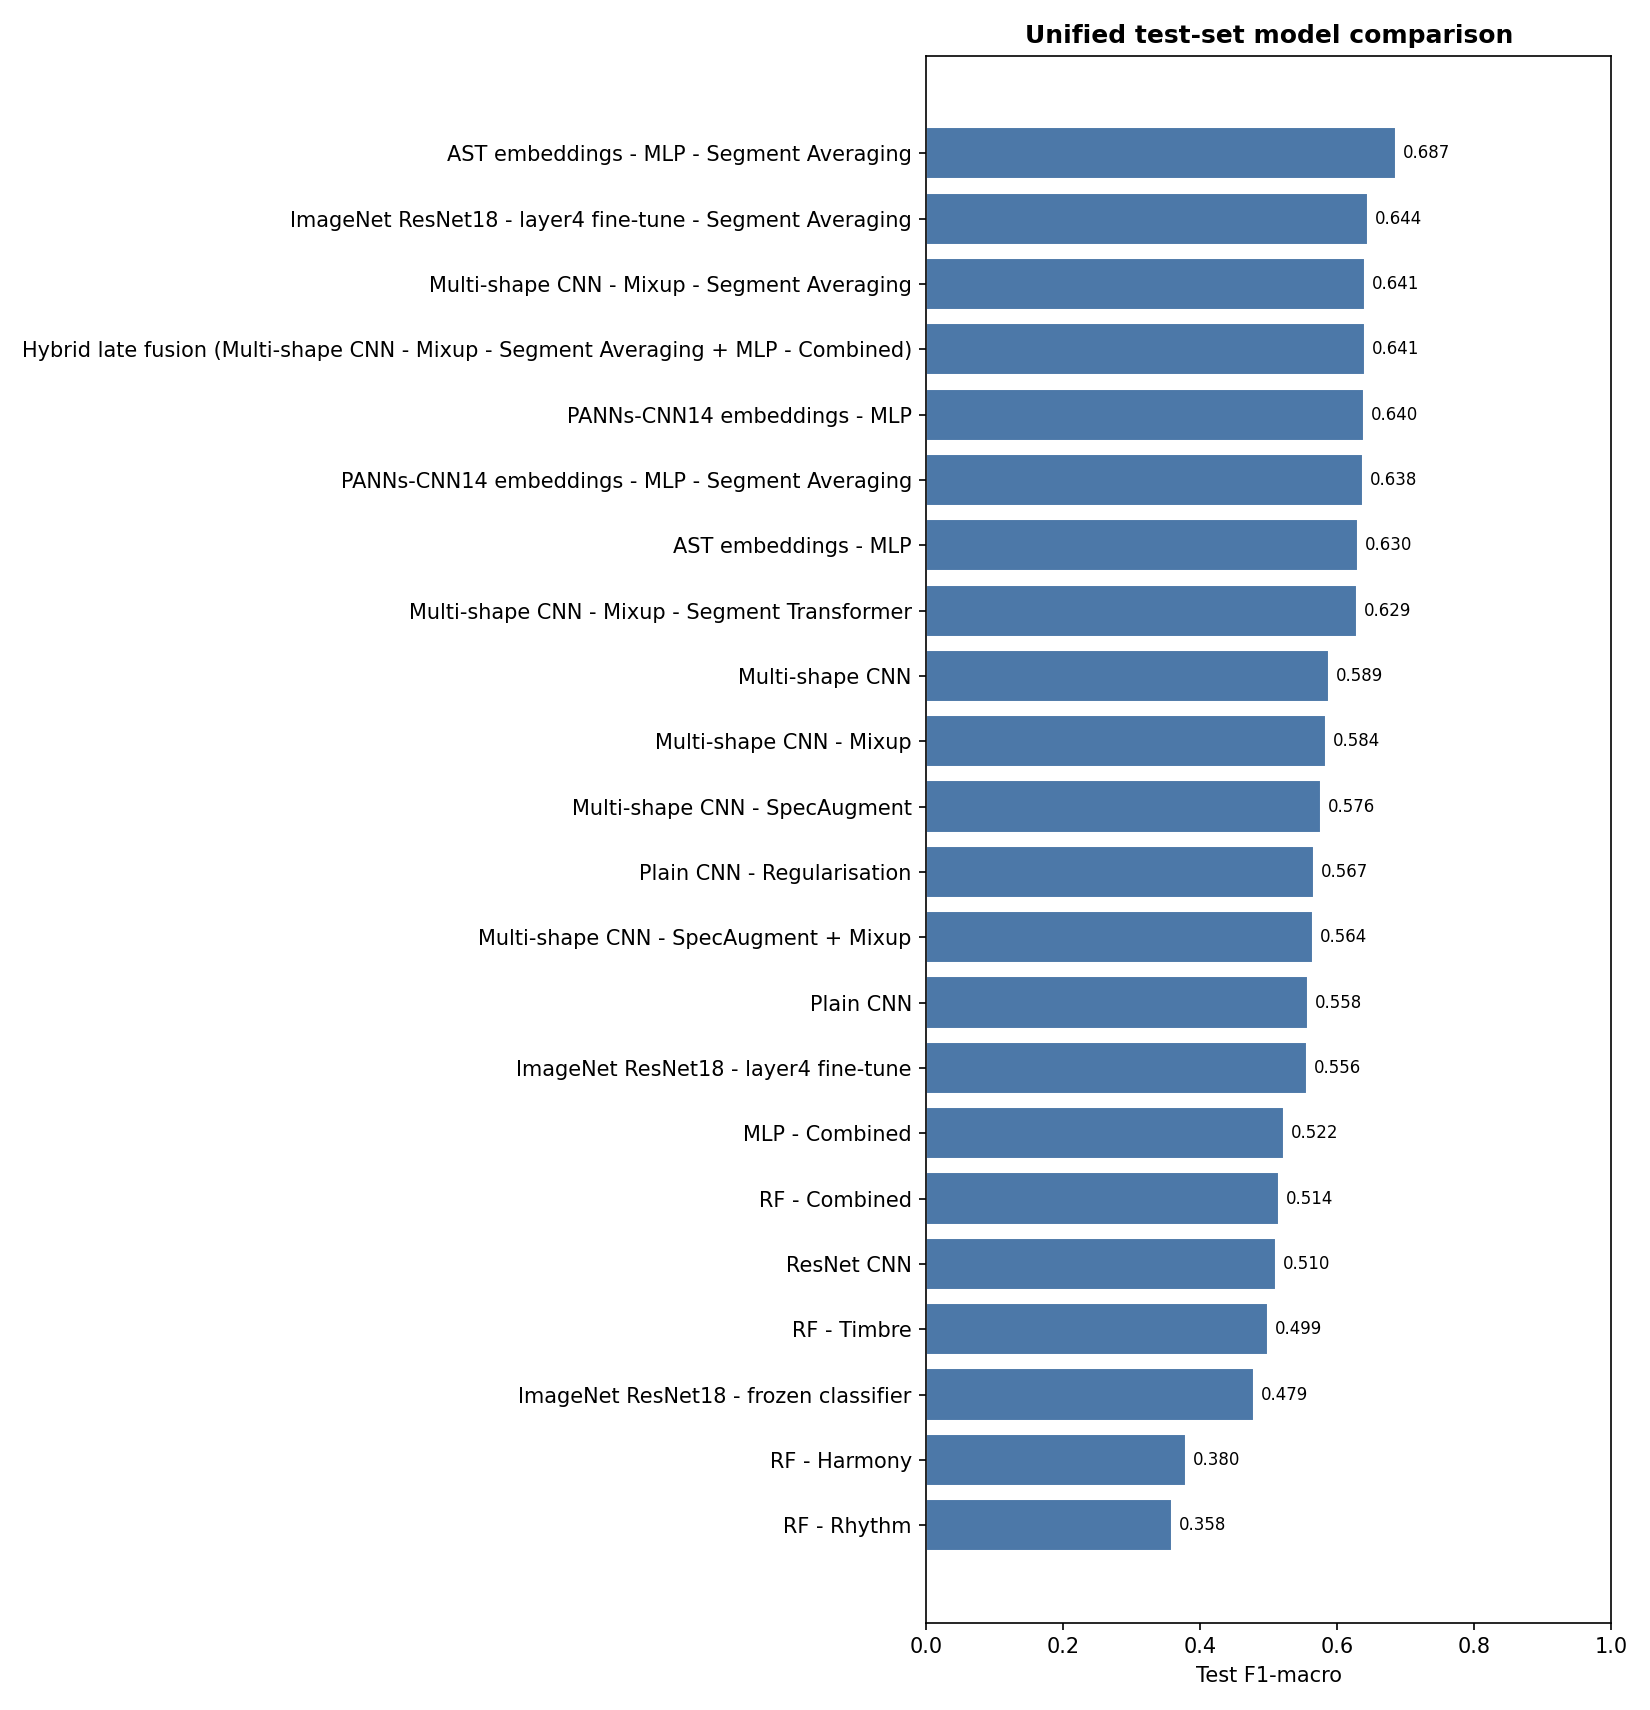

The file beside this chart, header and first rows:
experiment, model, split, accuracy, f1_macro, best_epoch, best_val_f1, param_count, trainable_param_count, training_seconds, epochs_run
1 Random Forest vs MLP, RF - Timbre, test, 0.5075, 0.4993, , , 513364, , 10.43, 
1 Random Forest vs MLP, RF - Harmony, test, 0.39, 0.3799, , , 612640, , 7.506, 
1 Random Forest vs MLP, RF - Rhythm, test, 0.365, 0.3585, , , 565090, , 18.54, 
1 Random Forest vs MLP, RF - Combined, test, 0.5212, 0.5145, , , 480758, , 22.55, 
1 Random Forest vs MLP, MLP - Combined, test, 0.5288, 0.522, , , 365960, 365960, 5.598, 14.0
2.1 Plain CNN, Plain CNN, test, 0.5663, 0.5578, 161.0, 0.5702, 287464, 287464, 834.6, 209.0
2.1 Plain CNN, Plain CNN - Regularisation, test, 0.5806, 0.5667, 184.0, 0.5888, 287912, 287912, 1132, 232.0
2.2 ResNet CNN, ResNet CNN, test, 0.5131, 0.5104, 81.0, 0.5415, 288456, 288456, 607.9, 129.0
2.3 Multi-shape CNN, Multi-shape CNN, test, 0.5944, 0.5887, 119.0, 0.5914, 295784, 295784, 1184, 167.0
2.4 Augmentation ablation, Multi-shape CNN - SpecAugment, test, 0.5869, 0.576, 196.0, 0.58, 295784, 295784, 1714, 244.0
2.4 Augmentation ablation, Multi-shape CNN - Mixup, test, 0.5913, 0.584, 128.0, 0.5984, 295784, 295784, 1191, 176.0
2.4 Augmentation ablation, Multi-shape CNN - SpecAugment + Mixup, test, 0.58, 0.564, 161.0, 0.5662, 295784, 295784, 1426, 209.0
2.5 Segment Averaging, Multi-shape CNN - Mixup - Segment Averag…, test, 0.6475, 0.6412, 164.0, 0.6507, 295784, 295784, 5644, 212.0
2.6 Segment Transformer, Multi-shape CNN - Mixup - Segment Transf…, test, 0.625, 0.6294, 73.0, 0.6386, 693096, 693096, 3165, 121.0
3 Hybrid Modal, Hybrid late fusion (Multi-shape CNN - Mi…, test, 0.6475, 0.6412, , 0.6507, 295784, 295784, 2.747, 
5.1 TL ResNet18, ImageNet ResNet18 - frozen classifier, test, 0.4788, 0.4786, 36.0, 0.5023, 11180616, 4104, 172.4, 60.0
5.1 TL ResNet18, ImageNet ResNet18 - layer4 fine-tune, test, 0.5581, 0.5564, 3.0, 0.5552, 11180616, 8397832, 134.1, 35.0
5.1 TL ResNet18, ImageNet ResNet18 - layer4 fine-tune - S…, test, 0.645, 0.6444, 14.0, 0.6349, 11180616, 8397832, 542.6, 38.0
5.2 PANNs-CNN14, PANNs-CNN14 embeddings - MLP, test, 0.6394, 0.6395, 14.0, 0.6464, 1115784, 1115784, 11.85, 14.0
5.2 PANNs-CNN14, PANNs-CNN14 embeddings - MLP - Segment A…, test, 0.64, 0.6385, 20.0, 0.6488, 1115784, 1115784, 70.82, 20.0
5.3 AST, AST embeddings - MLP, test, 0.6388, 0.6303, 13.0, 0.6458, 460424, 460424, 3.911, 13.0
5.3 AST, AST embeddings - MLP - Segment Averaging, test, 0.6881, 0.6866, 63.0, 0.6925, 460424, 460424, 88.69, 63.0
